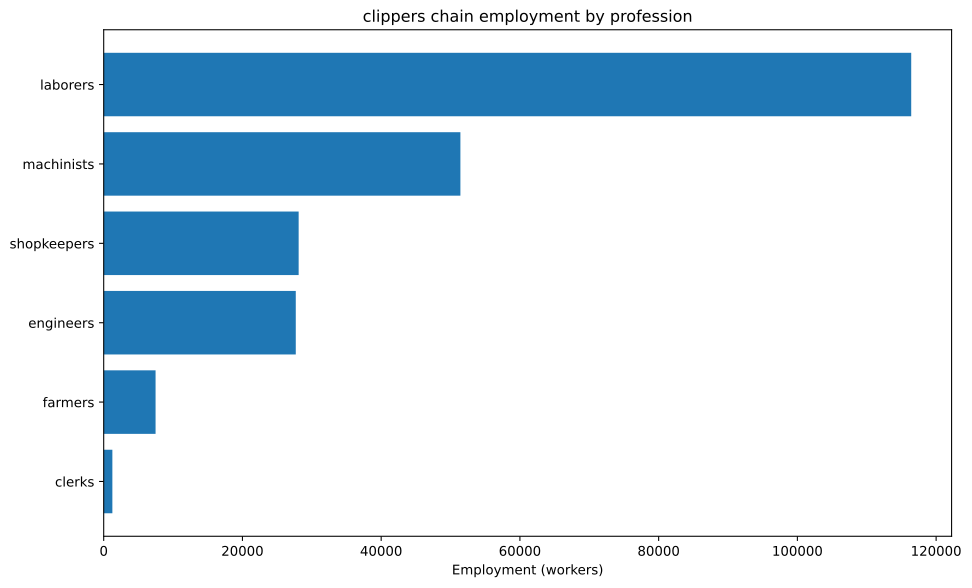

Values plotted in this chart, from the file beside it:
config, building, profession, employment
building_tooling_workshop+pm_rubber_grip…, building_tooling_workshop, engineers, 724.5
building_tooling_workshop+pm_rubber_grip…, building_tooling_workshop, machinists, 1449
building_tooling_workshop+pm_rubber_grip…, building_tooling_workshop, shopkeepers, 724.5
building_paper_mill+pm_bleached_paper+pm…, building_paper_mill, engineers, 14.56
building_paper_mill+pm_bleached_paper+pm…, building_paper_mill, laborers, 29.12
building_paper_mill+pm_bleached_paper+pm…, building_paper_mill, machinists, 29.12
building_paper_mill+pm_bleached_paper+pm…, building_paper_mill, shopkeepers, 14.56
building_chemical_plant+pm_nitrogen_fixa…, building_chemical_plant, engineers, 37.22
building_chemical_plant+pm_nitrogen_fixa…, building_chemical_plant, laborers, 24.81
building_chemical_plant+pm_nitrogen_fixa…, building_chemical_plant, machinists, 49.62
building_chemical_plant+pm_nitrogen_fixa…, building_chemical_plant, shopkeepers, 12.41
building_explosives_factory+pm_brine_ele…, building_explosives_factory, engineers, 145.6
building_explosives_factory+pm_brine_ele…, building_explosives_factory, laborers, 97.06
building_explosives_factory+pm_brine_ele…, building_explosives_factory, machinists, 97.06
building_explosives_factory+pm_brine_ele…, building_explosives_factory, shopkeepers, 48.53
building_synthetics_plant+pm_dye_product…, building_synthetics_plant, engineers, 7.28
building_synthetics_plant+pm_dye_product…, building_synthetics_plant, laborers, 3.64
building_synthetics_plant+pm_dye_product…, building_synthetics_plant, machinists, 5.46
building_synthetics_plant+pm_dye_product…, building_synthetics_plant, shopkeepers, 1.82
building_steel_mill+pm_electric_arc_proc…, building_steel_mill, engineers, 922.1
building_steel_mill+pm_electric_arc_proc…, building_steel_mill, machinists, 1383
building_steel_mill+pm_electric_arc_proc…, building_steel_mill, shopkeepers, 461.1
building_motor_industry+pm_diesel_engine…, building_motor_industry, engineers, 2845
building_motor_industry+pm_diesel_engine…, building_motor_industry, machinists, 1897
building_motor_industry+pm_diesel_engine…, building_motor_industry, shopkeepers, 948.5
building_shipyard+pm_complex_shipbuildin…, building_shipyard, engineers, 11905
building_shipyard+pm_complex_shipbuildin…, building_shipyard, laborers, 71429
building_shipyard+pm_complex_shipbuildin…, building_shipyard, machinists, 23810
building_shipyard+pm_complex_shipbuildin…, building_shipyard, shopkeepers, 11905
building_coal_mine+pm_diesel_pump_buildi…, building_coal_mine, engineers, 370.7
building_coal_mine+pm_diesel_pump_buildi…, building_coal_mine, laborers, 92.67
building_coal_mine+pm_diesel_pump_buildi…, building_coal_mine, machinists, 556
building_coal_mine+pm_diesel_pump_buildi…, building_coal_mine, shopkeepers, 185.3
building_iron_mine+pm_diesel_pump_buildi…, building_iron_mine, engineers, 1033
building_iron_mine+pm_diesel_pump_buildi…, building_iron_mine, laborers, 258.2
building_iron_mine+pm_diesel_pump_buildi…, building_iron_mine, machinists, 1549
building_iron_mine+pm_diesel_pump_buildi…, building_iron_mine, shopkeepers, 516.4
building_sulfur_mine+pm_diesel_pump_buil…, building_sulfur_mine, engineers, 52.39
building_sulfur_mine+pm_diesel_pump_buil…, building_sulfur_mine, laborers, 13.1
building_sulfur_mine+pm_diesel_pump_buil…, building_sulfur_mine, machinists, 78.59
building_sulfur_mine+pm_diesel_pump_buil…, building_sulfur_mine, shopkeepers, 26.2
building_cotton_plantation+automatic_irr…, building_cotton_plantation, farmers, 7143
building_cotton_plantation+automatic_irr…, building_cotton_plantation, laborers, 19048
building_cotton_plantation+automatic_irr…, building_cotton_plantation, machinists, 2381
building_power_plant+pm_oil-fired_plant, building_power_plant, engineers, 126.5
building_power_plant+pm_oil-fired_plant, building_power_plant, laborers, 126.5
building_power_plant+pm_oil-fired_plant, building_power_plant, machinists, 379.6
building_logging_camp+pm_saw_mills+pm_in…, building_logging_camp, engineers, 5739
building_logging_camp+pm_saw_mills+pm_in…, building_logging_camp, laborers, 22955
building_logging_camp+pm_saw_mills+pm_in…, building_logging_camp, machinists, 11478
building_logging_camp+pm_saw_mills+pm_in…, building_logging_camp, shopkeepers, 11478
building_logging_camp+pm_electric_saw_mi…, building_logging_camp, engineers, 640.8
building_logging_camp+pm_electric_saw_mi…, building_logging_camp, machinists, 854.4
building_logging_camp+pm_electric_saw_mi…, building_logging_camp, shopkeepers, 427.2
building_rubber_plantation+automatic_irr…, building_rubber_plantation, farmers, 334.4
building_rubber_plantation+automatic_irr…, building_rubber_plantation, laborers, 668.8
building_rubber_plantation+automatic_irr…, building_rubber_plantation, machinists, 111.5
building_oil_rig+pm_combustion_derricks+…, building_oil_rig, engineers, 2710
building_oil_rig+pm_combustion_derricks+…, building_oil_rig, machinists, 4064
building_oil_rig+pm_combustion_derricks+…, building_oil_rig, shopkeepers, 1355
... 4 more rows
